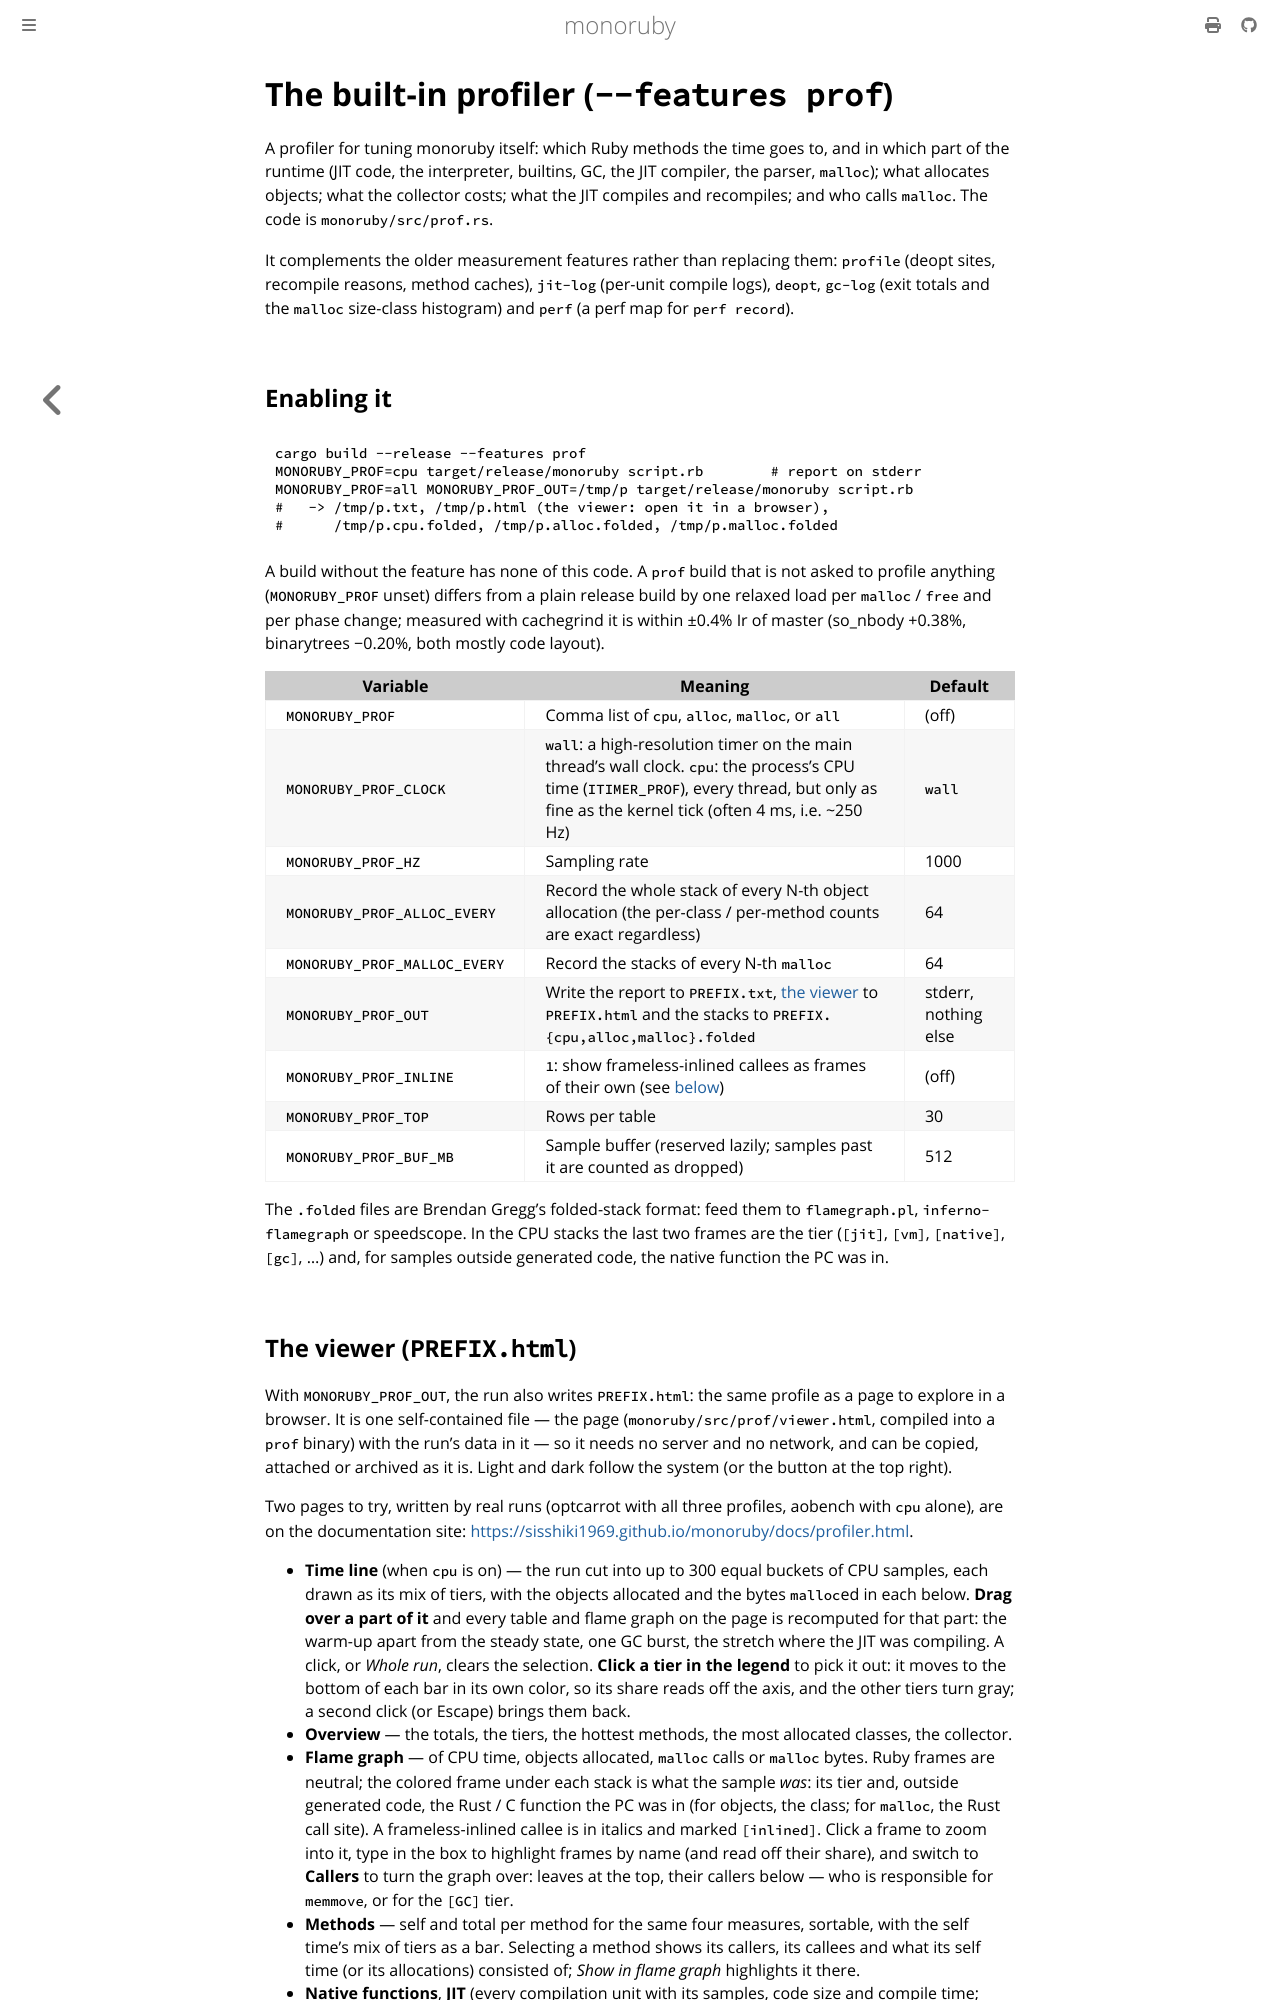

repository: sisshiki1969/monoruby · page: docs/design/profiler.html · generator: mdbook

# The built-in profiler (`--features prof`)

A profiler for tuning monoruby itself: which Ruby methods the time goes to,
and in which part of the runtime (JIT code, the interpreter, builtins, GC,
the JIT compiler, the parser, `malloc`); what allocates objects; what the
collector costs; what the JIT compiles and recompiles; and who calls
`malloc`. The code is `monoruby/src/prof.rs`.

It complements the older measurement features rather than replacing them:
`profile` (deopt sites, recompile reasons, method caches), `jit-log`
(per-unit compile logs), `deopt`, `gc-log` (exit totals and the
`malloc` size-class histogram) and `perf` (a perf map for `perf record`).

## Enabling it

```sh
cargo build --release --features prof
MONORUBY_PROF=cpu target/release/monoruby script.rb        # report on stderr
MONORUBY_PROF=all MONORUBY_PROF_OUT=/tmp/p target/release/monoruby script.rb
#   -> /tmp/p.txt, /tmp/p.html (the viewer: open it in a browser),
#      /tmp/p.cpu.folded, /tmp/p.alloc.folded, /tmp/p.malloc.folded
```

A build without the feature has none of this code. A `prof` build that is
not asked to profile anything (`MONORUBY_PROF` unset) differs from a plain
release build by one relaxed load per `malloc` / `free` and per phase
change; measured with cachegrind it is within ±0.4% Ir of master
(so_nbody +0.38%, binarytrees −0.20%, both mostly code layout).

| Variable | Meaning | Default |
|---|---|---|
| `MONORUBY_PROF` | Comma list of `cpu`, `alloc`, `malloc`, or `all` | (off) |
| `MONORUBY_PROF_CLOCK` | `wall`: a high-resolution timer on the main thread's wall clock. `cpu`: the process's CPU time (`ITIMER_PROF`), every thread, but only as fine as the kernel tick (often 4 ms, i.e. ~250 Hz) | `wall` |
| `MONORUBY_PROF_HZ` | Sampling rate | 1000 |
| `MONORUBY_PROF_ALLOC_EVERY` | Record the whole stack of every N-th object allocation (the per-class / per-method counts are exact regardless) | 64 |
| `MONORUBY_PROF_MALLOC_EVERY` | Record the stacks of every N-th `malloc` | 64 |
| `MONORUBY_PROF_OUT` | Write the report to `PREFIX.txt`, [the viewer](#the-viewer-prefixhtml) to `PREFIX.html` and the stacks to `PREFIX.{cpu,alloc,malloc}.folded` | stderr, nothing else |
| `MONORUBY_PROF_INLINE` | `1`: show frameless-inlined callees as frames of their own (see [below](#frameless-inlined-callees-monoruby_prof_inline1)) | (off) |
| `MONORUBY_PROF_TOP` | Rows per table | 30 |
| `MONORUBY_PROF_BUF_MB` | Sample buffer (reserved lazily; samples past it are counted as dropped) | 512 |

The `.folded` files are Brendan Gregg's folded-stack format: feed them to
`flamegraph.pl`, `inferno-flamegraph` or speedscope. In the CPU stacks the
last two frames are the tier (`[jit]`, `[vm]`, `[native]`, `[gc]`, …) and,
for samples outside generated code, the native function the PC was in.
